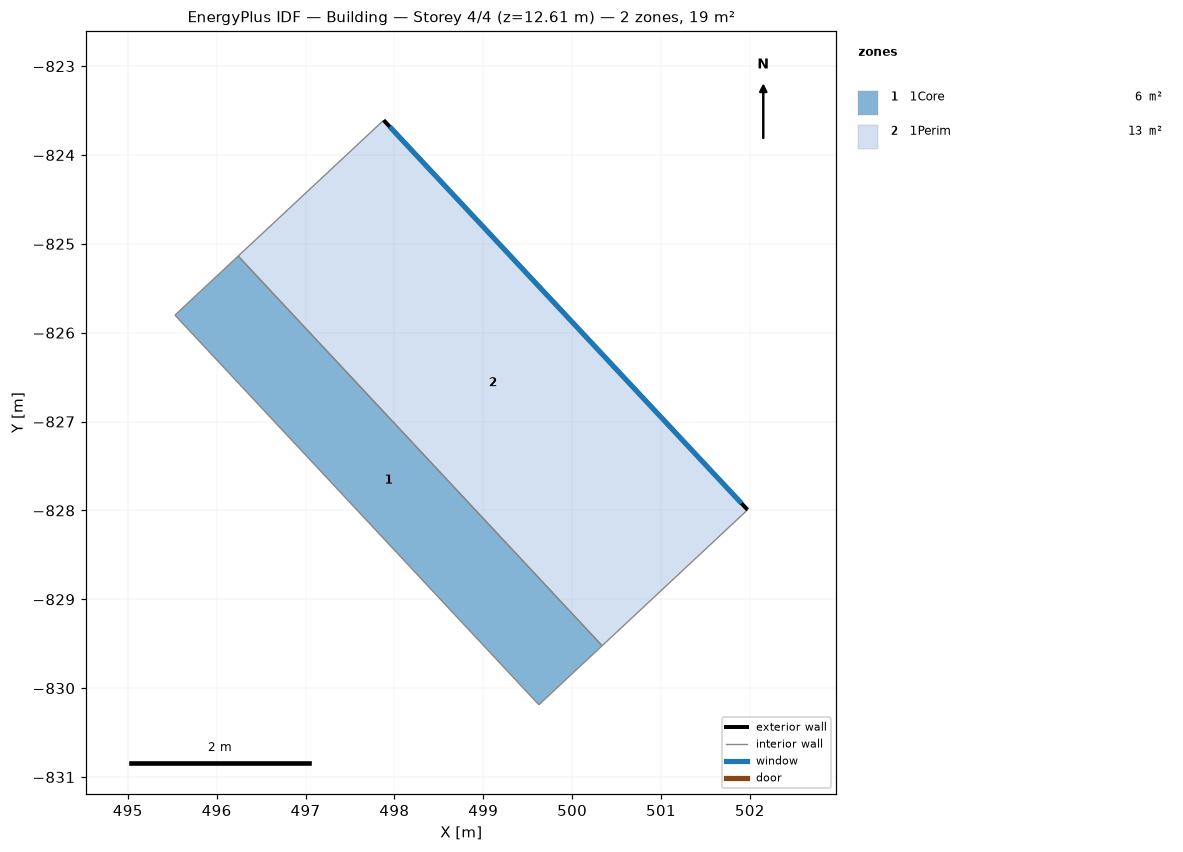
=== STOREY PLAN SPEC (per zone: floor XY polygon, exterior-wall plan segments, windows/doors) ===
zone 1: 1Core  (5.8 m²)
  floor: (500.34, -829.52) (499.63, -830.19) (495.53, -825.80) (496.24, -825.14)
  interior walls: 4
zone 2: 1Perim  (13.4 m²)
  floor: (501.97, -827.99) (500.34, -829.52) (496.24, -825.14) (497.88, -823.61)
  exterior wall: (497.88, -823.61) – (501.97, -827.99)  [6.0 m]
    window: (497.95, -823.68) – (501.91, -827.92)  [5.0 m²]
  interior walls: 3

=== DERIVED (storey summary) ===
Building: Building
Storey: 4 of 4  (floor level z = 12.61 m)
Storey gross floor area: 19.3 m²
Zones on this storey: 2
  - 1Core: floor 5.8 m²
  - 1Perim: floor 13.4 m²; exterior wall 6.0 m (25.2 m²); 1 window(s) 5.0 m²; WWR 20.0%
Zone adjacency (shared interzone walls):
  - 1Core ↔ 1Perim